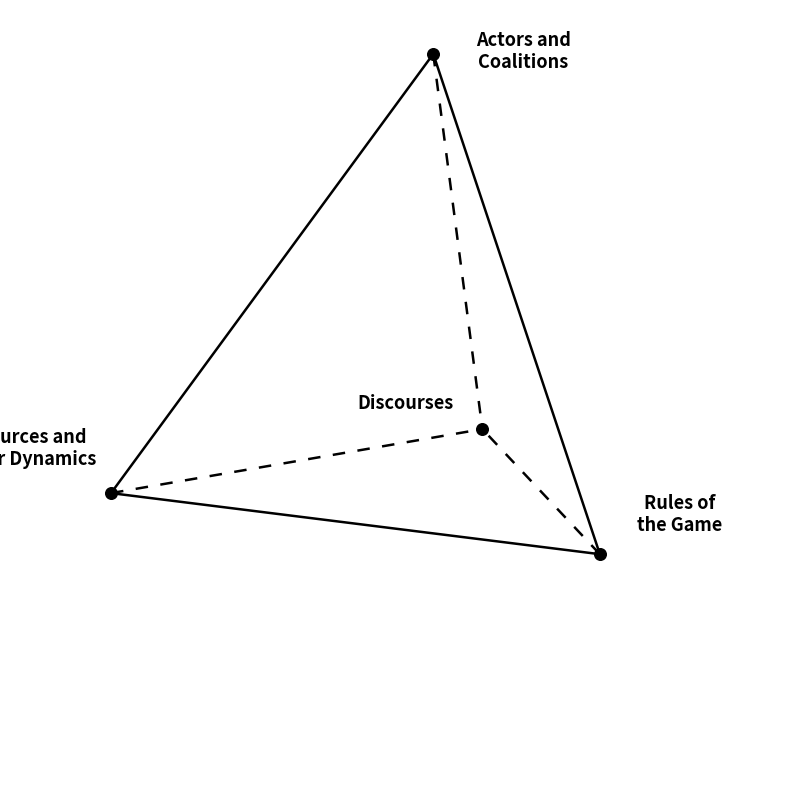

Reproduce this figure in Python. (Note: this script raises an exception after producing the figure.)
import matplotlib.pyplot as plt
from mpl_toolkits.mplot3d.art3d import Line3DCollection
import numpy as np
from math import sqrt

def plot_tetrahedron(show_axes=False, show_labels=False, elev=20, azim=45, figsize=(10, 8)):
    """
    Plot a 3D tetrahedron with customizable visibility options.

    Parameters:
    -----------
    show_axes : bool, optional (default=False)
        Whether to show axes and grid
    show_labels : bool, optional (default=False)
        Whether to show vertex labels (A, B, C, D)
    elev : float, optional (default=20)
        Elevation viewing angle in degrees
    azim : float, optional (default=45)
        Azimuthal viewing angle in degrees
    figsize : tuple, optional (default=(8, 8))
        Figure size in inches (width, height)

    Returns:
    --------
    fig, ax : matplotlib figure and axes objects
    """

    # define vertices
    verts = np.array([
        [0, 1, -1],  # A
        [1, -1, -1],  # B
        [0, 0, 1],  # C
        [(1 - sqrt(3)), -.4, -1],  # D
    ])
    labels = ['A', 'B', 'C', 'D']

    # define faces (triplets of indices)
    faces = [
        [0, 1, 2],
        [0, 1, 3],
        [0, 2, 3],
        [1, 2, 3],
    ]

    # extract unique edges
    edges = set()
    for f in faces:
        for i in range(3):
            a, b = sorted((f[i], f[(i + 1) % 3]))
            edges.add((a, b))
    edges = list(edges)

    # explicitly list the dashed edge pairs (use sorted tuples to match 'edges')
    dashed_pairs = {(1, 3), (0, 3), (2, 3)}  # B–D and A–D dashed

    # build segment lists from edges
    dashed_segments = [[verts[a], verts[b]] for a, b in edges if (a, b) in dashed_pairs]
    solid_segments = [[verts[a], verts[b]] for a, b in edges if (a, b) not in dashed_pairs]

    # plot
    fig = plt.figure(figsize=figsize)
    ax = fig.add_subplot(111, projection='3d')

    # draw solid edges
    solid_lines = Line3DCollection(solid_segments, colors='k', linewidths=1.8, linestyles='solid')
    ax.add_collection3d(solid_lines)

    # draw dashed edges connected to D
    dashed_lines = Line3DCollection(dashed_segments, colors='k', linewidths=1.8, linestyles=(0, (5, 5)))
    ax.add_collection3d(dashed_lines)

    # draw black balls at vertices
    ax.scatter(verts[:, 0], verts[:, 1], verts[:, 2],
               color='black', s=70, zorder=10, depthshade=False)

    # equal aspect ratio
    max_range = (verts.max(axis=0) - verts.min(axis=0)).max() / 2.0
    mid = verts.mean(axis=0)
    ax.set_xlim(mid[0] - max_range, mid[0] + max_range)
    ax.set_ylim(mid[1] - max_range, mid[1] + max_range)
    ax.set_zlim(mid[2] - max_range, mid[2] + max_range)
    ax.set_box_aspect([1, 1, 1])

    # rotate view
    ax.view_init(elev=elev, azim=azim)

    # axes and grid toggle
    if show_axes:
        ax.set_xlabel('X')
        ax.set_ylabel('Y')
        ax.set_zlabel('Z')
        ax.grid(True)

        # set fixed axis limits and ticks
        ax.set_xlim(-1, 1)
        ax.set_ylim(-1, 1)
        ax.set_zlim(-1, 1)

        ax.set_xticks([-1, 0, 1])
        ax.set_yticks([-1, 0, 1])
        ax.set_zticks([-1, 0, 1])
    else:
        ax.set_axis_off()

    # label toggle
    if show_labels:
        for i, (x, y, z) in enumerate(verts):
            ax.text(x, y, z, labels[i],
                    fontsize=12, fontweight='bold',
                    color='darkred',
                    ha='center', va='center')

    plt.tight_layout()
    return fig, ax


def add_text(ax, verts=None, font_size=13, font_color='black'):
    """
    Add descriptive text labels to the tetrahedron vertices with custom positioning.

    Parameters:
    -----------
    ax : matplotlib 3D axes object
        The axes to add text to
    verts : np.array, optional
        Vertex coordinates. If None, uses default tetrahedron vertices
    font_size : int, optional (default=13)
        Font size for the text labels
    font_color : str, optional (default='black')
        Color of the text labels
    """

    # define vertices if not provided
    if verts is None:
        verts = np.array([
            [0, 1, -1],  # A
            [1, -1, -1],  # B
            [0, 0, 1],  # C
            [(1 - sqrt(3)), -.4, -1],  # D
        ])

    # text labels for each vertex
    text_labels = [
        "Rules of\nthe Game",  # A
        "Resources and\nPower Dynamics",  # B
        "Actors and\nCoalitions",  # C
        "Discourses"  # D
    ]

    # custom offsets for each vertex [x_offset, y_offset, z_offset]
    offsets = [
        [-0.4, 0.1, 0],  # A - further left
        [0.5, 0, 0.25],  # B - further right
        [-0.45, 0.1, -.15],  # C - further left and down
        [.5, 0, .21]  # D
    ]

    # add text at each vertex with custom offset
    for i, (x, y, z) in enumerate(verts):
        if text_labels[i]:  # only add text if label is not empty
            offset = offsets[i]
            ax.text(x + offset[0], y + offset[1], z + offset[2],
                    text_labels[i],
                    fontsize=font_size,
                    color=font_color,
                    ha='center', va='bottom',
                    weight='bold')


# Example usage:
if __name__ == "__main__":

    # Create the tetrahedron plot
    fig, ax = plot_tetrahedron(show_labels=False)  # Can show vertex labels A, B, C, D

    # Add the descriptive text
    add_text(ax)

    plt.savefig('Figures/Figure 1 - Tetrahedron.pdf', dpi=450)
    plt.savefig('Figures/Figure 1 - Tetrahedron.png', dpi=450)

    plt.show()